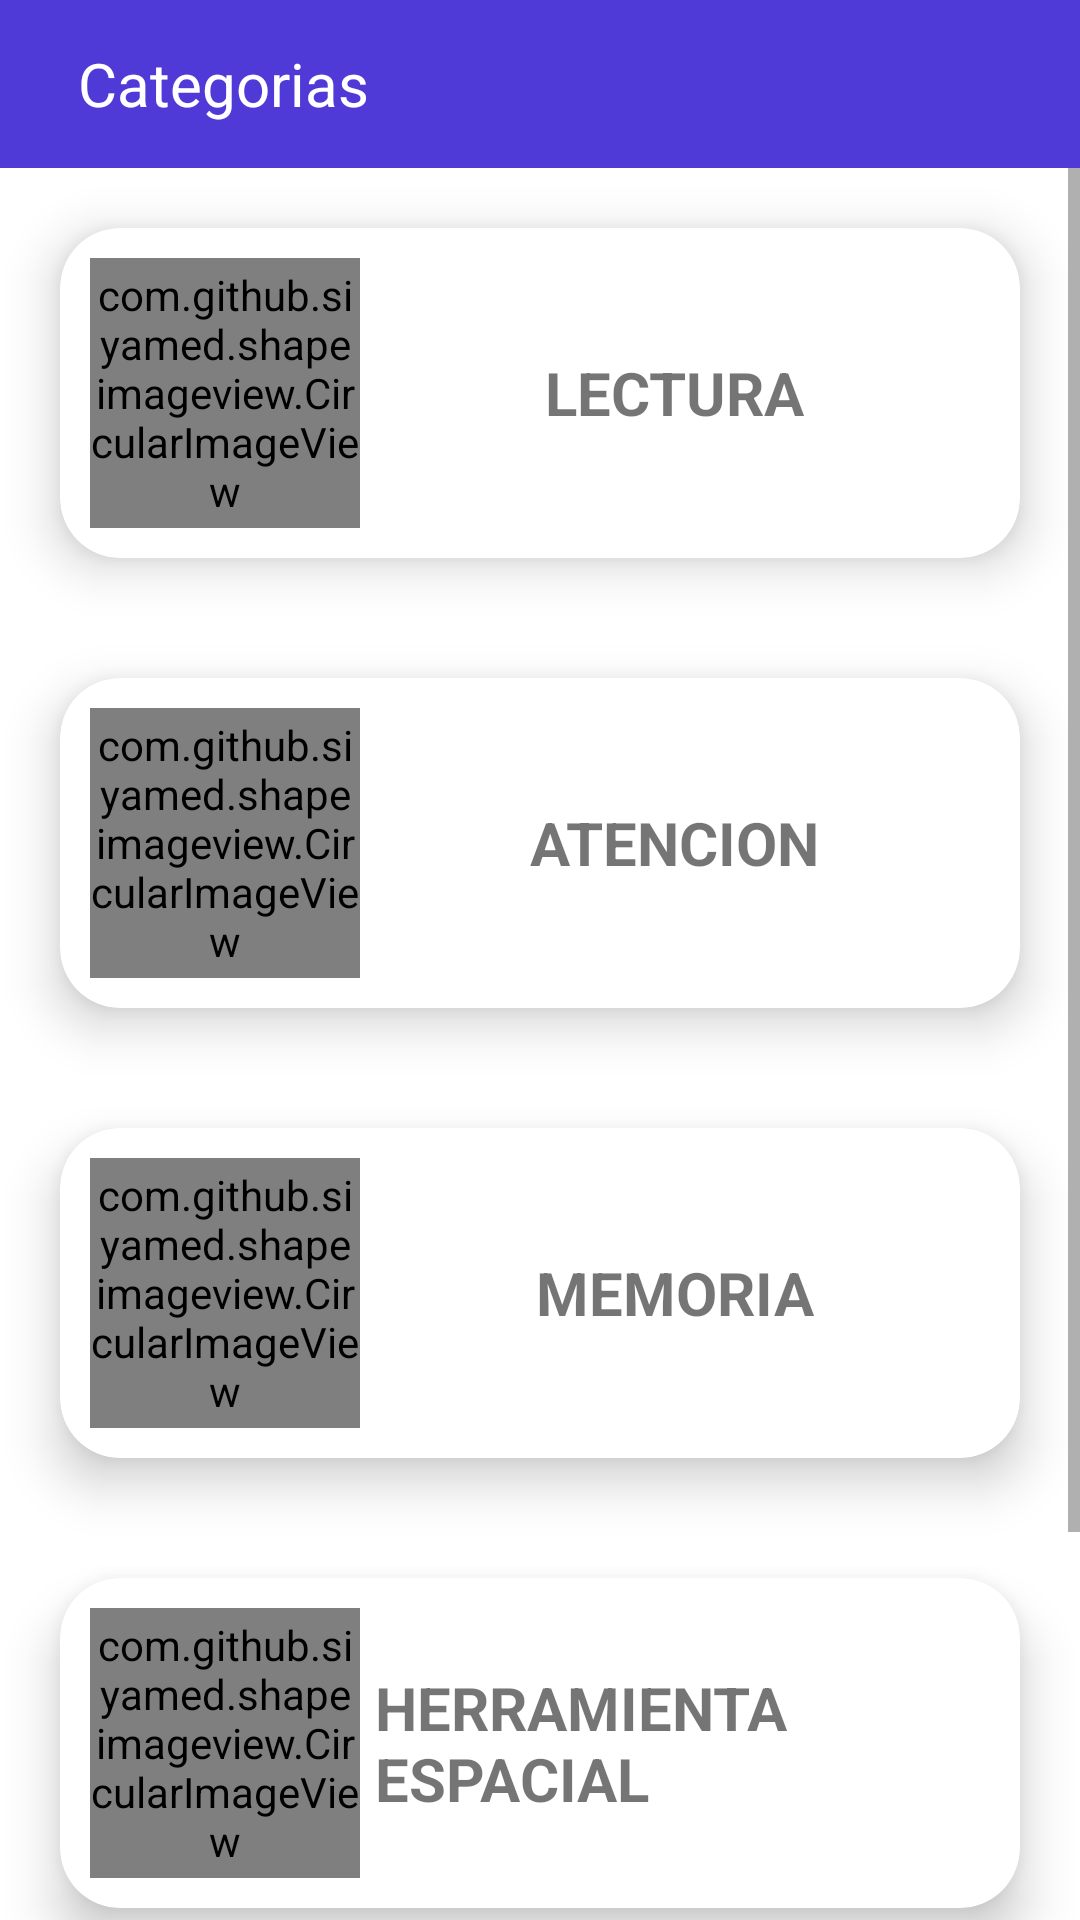

Android layout source for this screen:
<!-- AndroidManifest.xml: application theme Theme.ArturitoPsicologo -->
<!-- res/layout/activity_categoria.xml -->
<?xml version="1.0" encoding="utf-8"?>
<LinearLayout
    xmlns:android="http://schemas.android.com/apk/res/android"
    xmlns:app="http://schemas.android.com/apk/res-auto"
    xmlns:tools="http://schemas.android.com/tools"
    android:layout_width="match_parent"
    android:orientation="vertical"
    android:background="@drawable/bg_color"
    android:layout_height="match_parent"
    tools:context=".View.CategoriaActivity">



    <androidx.appcompat.widget.Toolbar
        android:id="@+id/toolbar"
        android:layout_width="match_parent"
        android:layout_height="wrap_content"
        android:background="@color/bgAzul"
        android:minHeight="?attr/actionBarSize"
        android:theme="?attr/actionBarTheme"
        app:titleTextColor="@color/white"
        tools:layout_editor_absoluteX="0dp"
        tools:layout_editor_absoluteY="0dp">

        <ImageView
            android:id="@+id/imgfinish"
            android:layout_width="wrap_content"
            android:layout_height="wrap_content"
            android:layout_centerVertical="true"
            android:src="@drawable/ic_finish" />

        <LinearLayout
            android:gravity="center"
            android:layout_width="match_parent"
            android:layout_height="wrap_content"
            android:orientation="horizontal">

            <TextView
                android:layout_width="0dp"
                android:layout_weight="1.5"
                android:layout_marginLeft="10dp"
                android:layout_height="wrap_content"
                android:text="Categorias"
                android:textColor="@color/white"
                android:textSize="20sp">
            </TextView>

        </LinearLayout>
    </androidx.appcompat.widget.Toolbar>




    <ScrollView
        android:layout_width="match_parent"
        android:layout_height="match_parent">
        <LinearLayout
            android:layout_width="match_parent"
            android:layout_height="match_parent"
            android:orientation="vertical"
            >
            <androidx.cardview.widget.CardView
                android:id="@+id/cardlectura"
                android:layout_width="match_parent"
                android:layout_margin="20dp"
                app:cardCornerRadius="20dp"
                app:cardElevation="10dp"
                android:layout_height="wrap_content">
                <LinearLayout
                    android:orientation="horizontal"
                    android:padding="10dp"
                    android:layout_width="match_parent"
                    android:layout_height="wrap_content">

                    <LinearLayout
                        android:layout_width="wrap_content"
                        android:layout_height="match_parent">
                        <com.github.siyamed.shapeimageview.CircularImageView
                            android:layout_gravity="center"
                            android:layout_width="90dp"
                            android:layout_height="90dp"
                            android:src="@drawable/lectura"
                            app:siBorderWidth="2dp"
                            app:siBorderColor="@color/teal_200"/>
                    </LinearLayout>
                    <LinearLayout
                        android:gravity="center"
                        android:padding="5dp"
                        android:orientation="vertical"
                        android:layout_width="match_parent"
                        android:layout_height="match_parent">

                        <TextView
                            android:text="LECTURA"
                            android:textSize="20sp"
                            android:textStyle="bold"
                            android:layout_width="wrap_content"
                            android:layout_height="wrap_content">
                        </TextView>
                    </LinearLayout>
                </LinearLayout>
            </androidx.cardview.widget.CardView>

            <androidx.cardview.widget.CardView
                android:id="@+id/carAtencion"
                android:layout_width="match_parent"
                android:layout_margin="20dp"
                app:cardCornerRadius="20dp"
                app:cardElevation="10dp"
                android:layout_height="wrap_content">
                <LinearLayout
                    android:orientation="horizontal"
                    android:padding="10dp"
                    android:layout_width="match_parent"
                    android:layout_height="wrap_content">

                    <LinearLayout
                        android:layout_width="wrap_content"
                        android:layout_height="match_parent">
                        <com.github.siyamed.shapeimageview.CircularImageView
                            android:layout_gravity="center"
                            android:layout_width="90dp"
                            android:layout_height="90dp"
                            android:src="@drawable/atencion"
                            app:siBorderWidth="2dp"
                            app:siBorderColor="@color/teal_200"/>
                    </LinearLayout>
                    <LinearLayout
                        android:gravity="center"
                        android:padding="5dp"
                        android:orientation="vertical"
                        android:layout_width="match_parent"
                        android:layout_height="match_parent">

                        <TextView
                            android:text="ATENCION"
                            android:textSize="20sp"
                            android:textStyle="bold"
                            android:layout_width="wrap_content"
                            android:layout_height="wrap_content">
                        </TextView>
                    </LinearLayout>
                </LinearLayout>
            </androidx.cardview.widget.CardView>

            <androidx.cardview.widget.CardView
                android:id="@+id/cardmemoria"
                android:layout_width="match_parent"
                android:layout_margin="20dp"
                app:cardCornerRadius="20dp"
                app:cardElevation="10dp"
                android:layout_height="wrap_content">
                <LinearLayout
                    android:orientation="horizontal"
                    android:padding="10dp"
                    android:layout_width="match_parent"
                    android:layout_height="wrap_content">

                    <LinearLayout
                        android:layout_width="wrap_content"
                        android:layout_height="match_parent">
                        <com.github.siyamed.shapeimageview.CircularImageView
                            android:layout_gravity="center"
                            android:layout_width="90dp"
                            android:layout_height="90dp"
                            android:src="@drawable/memoria"
                            app:siBorderWidth="2dp"
                            app:siBorderColor="@color/teal_200"/>
                    </LinearLayout>
                    <LinearLayout
                        android:gravity="center"
                        android:padding="5dp"
                        android:orientation="vertical"
                        android:layout_width="match_parent"
                        android:layout_height="match_parent">

                        <TextView
                            android:text="MEMORIA"
                            android:textSize="20sp"
                            android:textStyle="bold"
                            android:layout_width="wrap_content"
                            android:layout_height="wrap_content">
                        </TextView>
                    </LinearLayout>
                </LinearLayout>
            </androidx.cardview.widget.CardView>

            <androidx.cardview.widget.CardView
                android:id="@+id/cardherramienta"
                android:layout_width="match_parent"
                android:layout_margin="20dp"
                app:cardCornerRadius="20dp"
                app:cardElevation="10dp"
                android:layout_height="wrap_content">
                <LinearLayout
                    android:orientation="horizontal"
                    android:padding="10dp"
                    android:layout_width="match_parent"
                    android:layout_height="wrap_content">

                    <LinearLayout
                        android:layout_width="wrap_content"
                        android:layout_height="match_parent">
                        <com.github.siyamed.shapeimageview.CircularImageView
                            android:layout_gravity="center"
                            android:layout_width="90dp"
                            android:layout_height="90dp"
                            android:src="@drawable/memoria"
                            app:siBorderWidth="2dp"
                            app:siBorderColor="@color/teal_200"/>
                    </LinearLayout>
                    <LinearLayout
                        android:gravity="center"
                        android:padding="5dp"
                        android:orientation="vertical"
                        android:layout_width="match_parent"
                        android:layout_height="match_parent">

                        <TextView
                            android:text="HERRAMIENTA ESPACIAL"
                            android:textSize="20sp"
                            android:textStyle="bold"
                            android:layout_width="wrap_content"
                            android:layout_height="wrap_content">
                        </TextView>
                    </LinearLayout>
                </LinearLayout>
            </androidx.cardview.widget.CardView>





            <androidx.cardview.widget.CardView
                android:id="@+id/carLenguaje"
                android:layout_width="match_parent"
                android:layout_margin="20dp"
                app:cardCornerRadius="20dp"
                app:cardElevation="10dp"
                android:layout_height="wrap_content">
                <LinearLayout
                    android:orientation="horizontal"
                    android:padding="10dp"
                    android:layout_width="match_parent"
                    android:layout_height="wrap_content">

                    <LinearLayout
                        android:layout_width="wrap_content"
                        android:layout_height="match_parent">
                        <com.github.siyamed.shapeimageview.CircularImageView
                            android:layout_gravity="center"
                            android:layout_width="90dp"
                            android:layout_height="90dp"
                            android:src="@drawable/atencion"
                            app:siBorderWidth="2dp"
                            app:siBorderColor="@color/teal_200"/>
                    </LinearLayout>
                    <LinearLayout
                        android:gravity="center"
                        android:padding="5dp"
                        android:orientation="vertical"
                        android:layout_width="match_parent"
                        android:layout_height="match_parent">

                        <TextView
                            android:text="LENGUAJE ARTICULADO"
                            android:textSize="18sp"
                            android:textStyle="bold"
                            android:layout_width="wrap_content"
                            android:layout_height="wrap_content">
                        </TextView>
                    </LinearLayout>
                </LinearLayout>
            </androidx.cardview.widget.CardView>


        </LinearLayout>
    </ScrollView>




</LinearLayout>
<!-- resources referenced by this layout -->
<resources>
  <color name="bgAzul">#503AD7</color>
  <color name="teal_200">#FF03DAC5</color>
  <color name="white">#FFFFFFFF</color>
  <!-- drawable lectura: jpg bitmap (drawable, 84594 bytes) -->
  <style name="Theme.ArturitoPsicologo" parent="Theme.MaterialComponents.DayNight.DarkActionBar">
          
          <item name="colorPrimary">@color/purple_500</item>
          <item name="colorPrimaryVariant">@color/purple_700</item>
          <item name="colorOnPrimary">@color/white</item>
          
          <item name="colorSecondary">@color/teal_200</item>
          <item name="colorSecondaryVariant">@color/teal_700</item>
          <item name="colorOnSecondary">@color/black</item>
          
          <item name="android:statusBarColor" tools:targetApi="l">?attr/colorPrimaryVariant</item>
          
      </style>
  <color name="purple_500">#FF6200EE</color>
  <color name="purple_700">#FF3700B3</color>
  <color name="teal_700">#FF018786</color>
  <color name="black">#FF000000</color>
</resources>
